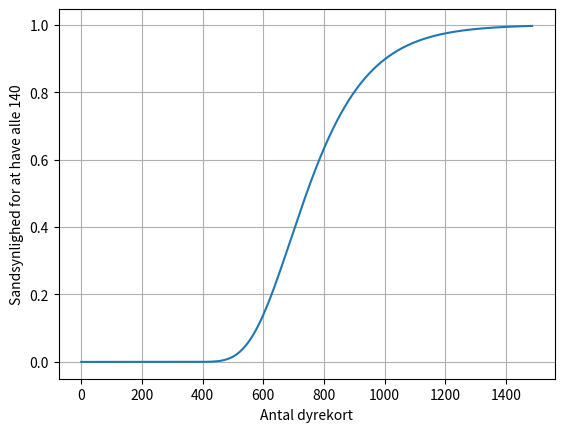

Here is the Python script that generated this plot:
import time
import operator
import itertools

import matplotlib.pyplot as plt


def binomial(N):
    B = []
    for n in range(N + 1):
        B.append((N + 1) * [0])
        for k in range(N + 1):
            # n choose k
            if k == 0 or k == n:
                B[n][k] = 1
            elif n == 0:
                B[n][k] = 0
            else:
                B[n][k] = B[n - 1][k] + B[n - 1][k - 1]
    return B


def gcd(a, b):
    while b != 0:
        a, b = b, a % b
    return a


def reduce(f, A):
    A = list(A)  # make copy
    n = len(A)
    while n > 1:
        n, d = divmod(n, 2)
        for i in range(n):
            # s = 'f(%s,%s) = ' % (A[2*i], A[2*i + 1])
            A[i] = f(A[2*i], A[2*i + 1])
            # print("%s%s" % (s, A[i]))
        if d:
            A[n] = A[2*n]
            n += 1
    return A[0]


def multi_gcd(A):
    return reduce(gcd, A)


def product(A):
    return reduce(operator.mul, A)


def timer(label):
    t0 = time.time()
    def next(s):
        nonlocal label
        nonlocal t0
        t1 = time.time()
        print("%-20s %7.4f s" % (label + ':', t1 - t0))
        label = s
        t0 = t1
    return next


def reduce_fraction(a, b):
    d = gcd(a, b)
    a = divmod(a, d)[0]
    b = divmod(b, d)[0]
    return a, b


class Fraction(object):
    def __init__(self, a, b):
        self.a, self.b = reduce_fraction(a, b)
        try:
            self.a_over_b = float(self.a) / float(self.b)
        except OverflowError:
            precision = 2 ** 50
            approx_numerator = divmod(self.a * precision, self.b)[0]
            self.a_over_b = approx_numerator / float(precision)


def prob(ns, k):
    """[(n, {n balls in k bins}) for n in `ns`]

    Computes the probability of all k bins being occupied after throwing
    n balls into them for n in ns.

    Generates a list of tuples (n, probability), where each probability
    is a Fraction.
    """
    B = binomial(k)
    numerators = [
        (-1) ** j * B[k][j]
        for j in range(k + 1)
    ]
    denominator = 1
    prev = 0
    for n in ns:
        skip = n - prev
        for i in range(len(numerators)):
            numerators[i] *= (k - i) ** skip
        denominator *= k ** skip
        prev = n
        yield n, Fraction(sum(numerators), denominator)


def main():
    k = 140
    t0 = t1 = time.time()
    data = []
    n_max = None
    for n, result in prob(itertools.count(), k):
        t2 = time.time()
        print('%d\t%7.4f\t%s' % (n, t2 - t1, result.a_over_b))
        t1 = t2
        data.append((n, result.a_over_b))
        if result.a_over_b > 0.5:
            if n_max is None:
                n_max = 2 * n
            elif n >= n_max:
                break
    print('Total\t%7.4f' % (t2 - t0,))
    xs, ys = zip(*data)
    plt.plot(xs, ys)
    plt.xlabel('Antal dyrekort')
    plt.ylabel('Sandsynlighed for at have alle %d' % k)
    plt.grid()
    plt.show()


if __name__ == "__main__":
    main()
